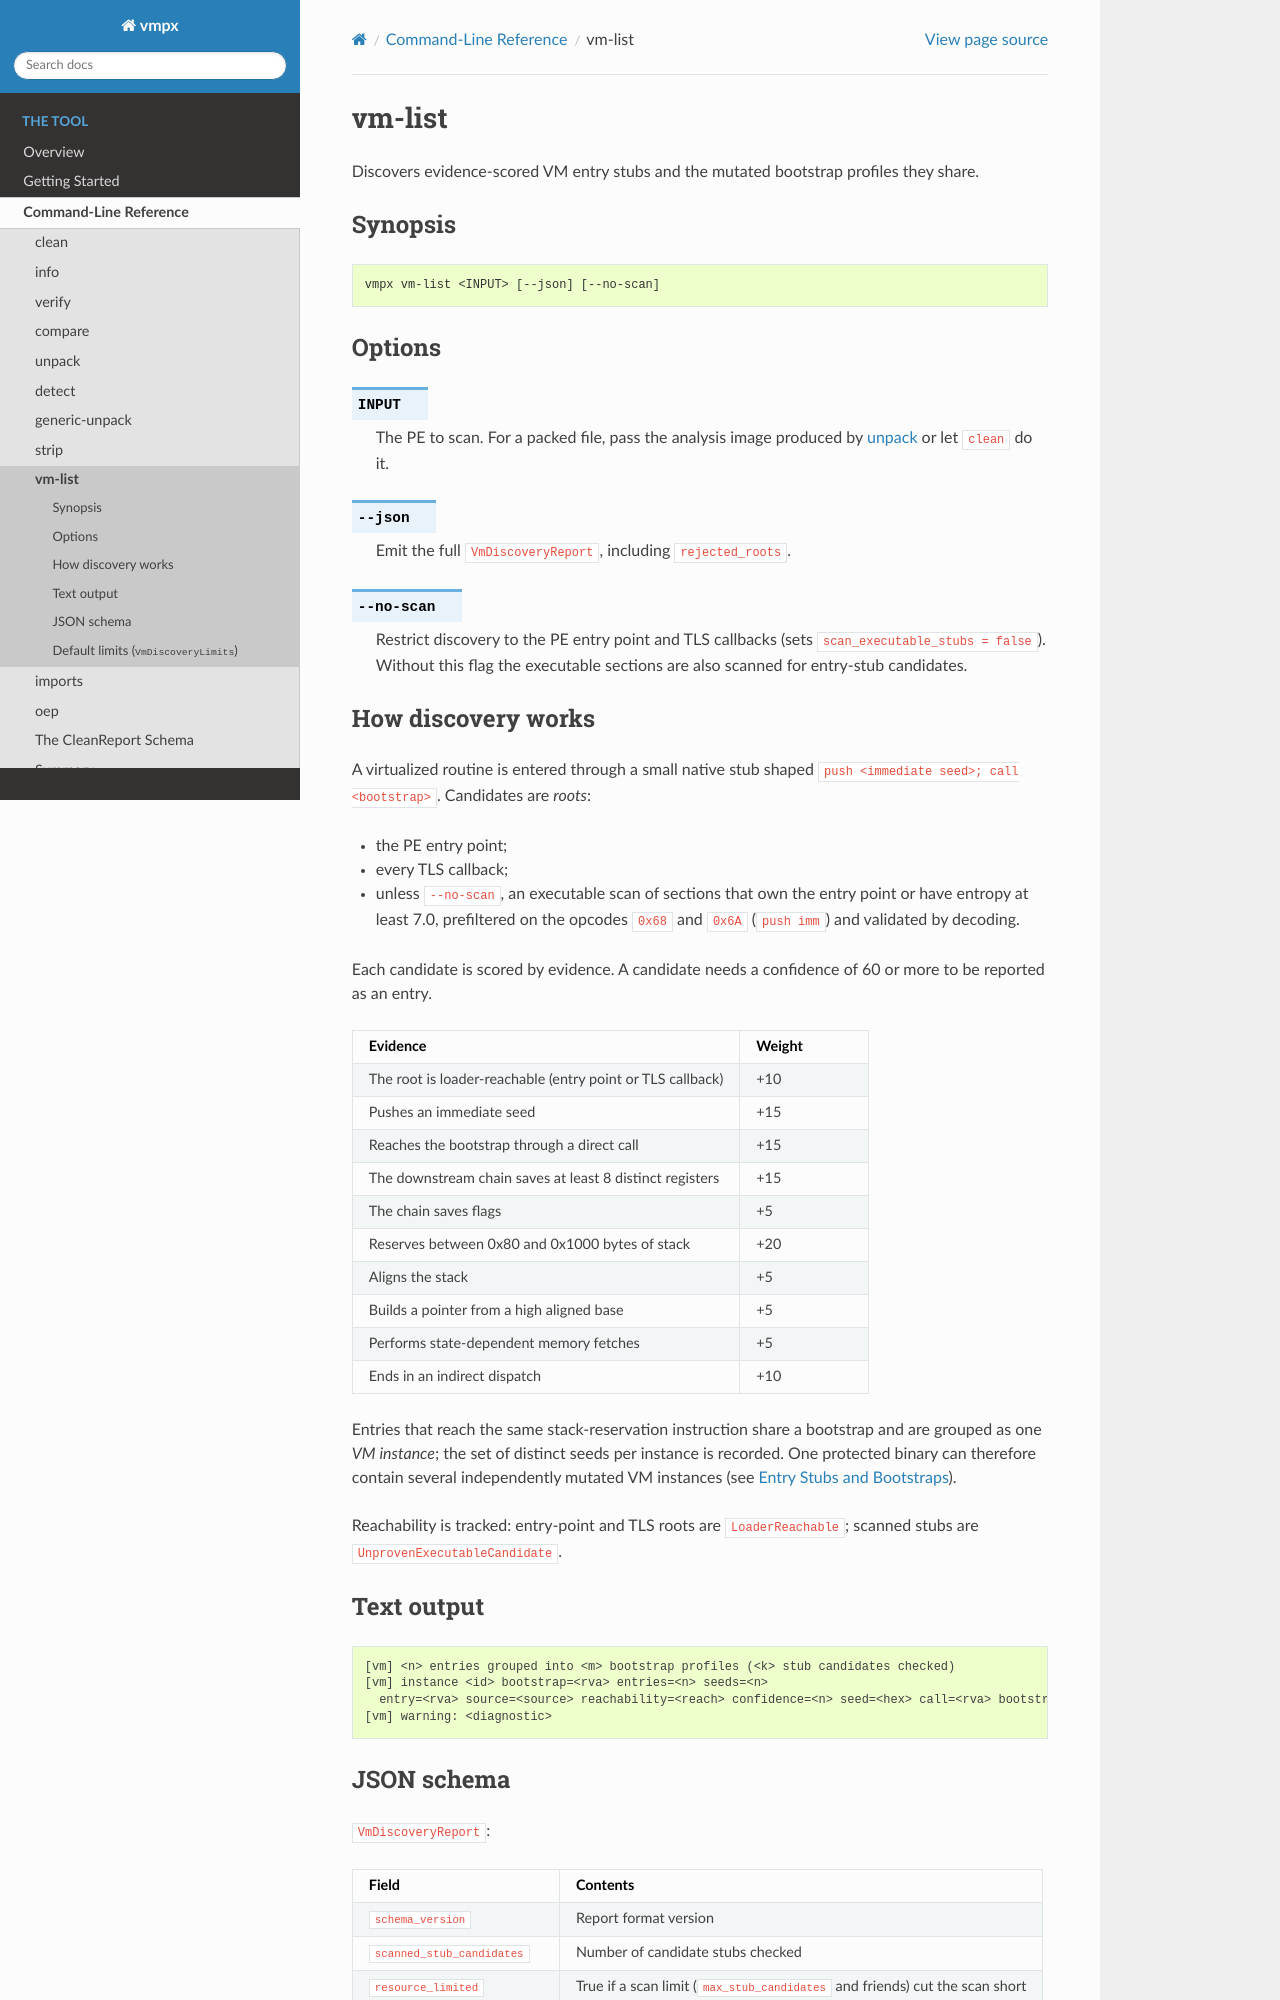

repository: Vihaan2012-cmyk/vmpx-expanded · page: tool/cli/vm-list.html · generator: sphinx

vm-list
=======

.. program:: vmpx vm-list

Discovers evidence-scored VM entry stubs and the mutated bootstrap profiles
they share.

Synopsis
--------

.. code-block:: console

    vmpx vm-list <INPUT> [--json] [--no-scan]

Options
-------

.. option:: INPUT

   The PE to scan. For a packed file, pass the analysis image produced by
   :doc:`unpack` or let ``clean`` do it.

.. option:: --json

   Emit the full ``VmDiscoveryReport``, including ``rejected_roots``.

.. option:: --no-scan

   Restrict discovery to the PE entry point and TLS callbacks (sets
   ``scan_executable_stubs = false``). Without this flag the executable
   sections are also scanned for entry-stub candidates.

How discovery works
-------------------

A virtualized routine is entered through a small native stub shaped
``push <immediate seed>; call <bootstrap>``. Candidates are *roots*:

* the PE entry point;
* every TLS callback;
* unless ``--no-scan``, an executable scan of sections that own the entry
  point or have entropy at least 7.0, prefiltered on the opcodes ``0x68`` and
  ``0x6A`` (``push imm``) and validated by decoding.

Each candidate is scored by evidence. A candidate needs a confidence of 60 or
more to be reported as an entry.

.. list-table::
   :header-rows: 1
   :widths: 75 25

   * - Evidence
     - Weight
   * - The root is loader-reachable (entry point or TLS callback)
     - +10
   * - Pushes an immediate seed
     - +15
   * - Reaches the bootstrap through a direct call
     - +15
   * - The downstream chain saves at least 8 distinct registers
     - +15
   * - The chain saves flags
     - +5
   * - Reserves between 0x80 and 0x1000 bytes of stack
     - +20
   * - Aligns the stack
     - +5
   * - Builds a pointer from a high aligned base
     - +5
   * - Performs state-dependent memory fetches
     - +5
   * - Ends in an indirect dispatch
     - +10

Entries that reach the same stack-reservation instruction share a bootstrap and
are grouped as one *VM instance*; the set of distinct seeds per instance is
recorded. One protected binary can therefore contain several independently
mutated VM instances (see :doc:`/vmprotect/vm/entry`).

Reachability is tracked: entry-point and TLS roots are ``LoaderReachable``;
scanned stubs are ``UnprovenExecutableCandidate``.

Text output
-----------

.. code-block:: text

    [vm] <n> entries grouped into <m> bootstrap profiles (<k> stub candidates checked)
    [vm] instance <id> bootstrap=<rva> entries=<n> seeds=<n>
      entry=<rva> source=<source> reachability=<reach> confidence=<n> seed=<hex> call=<rva> bootstrap=<rva>
    [vm] warning: <diagnostic>
